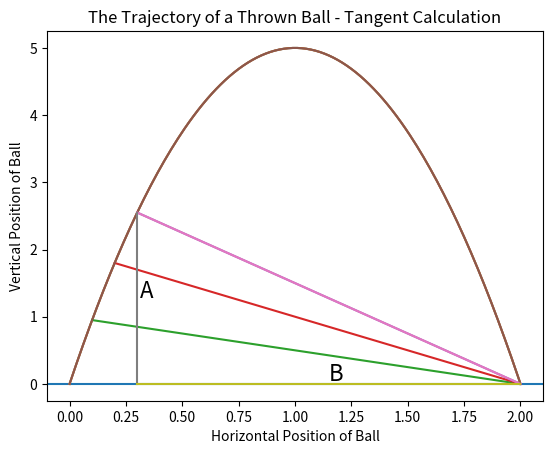

Reproduce this figure in Python.
import matplotlib.pyplot as plt


def ball_trajectory(x):
    location = 10*x - 5*(x**2)
    return(location)


xs = [x/100 for x in list(range(201))]
ys = [ball_trajectory(x) for x in xs]
plt.plot(xs, ys)
plt.title('The Trajectory of a Thrown Ball')
plt.xlabel('Horizontal Position of Ball')
plt.ylabel('Vertical Position of Ball')
plt.axhline(y = 0)
plt.show()

xs2 = [0.1,2]
ys2 = [ball_trajectory(0.1),0]
xs3 = [0.2,2]
ys3 = [ball_trajectory(0.2),0]
xs4 = [0.3,2]
ys4 = [ball_trajectory(0.3),0]
plt.title('The Trajectory of a Thrown Ball - with Lines of Sight')
plt.xlabel('Horizontal Position of Ball')
plt.ylabel('Vertical Position of Ball')
plt.plot(xs,ys,xs2,ys2,xs3,ys3,xs4,ys4)
plt.show()

xs5 = [0.3,0.3]
ys5 = [0,ball_trajectory(0.3)]
xs6 = [0.3,2]
ys6 = [0,0]
plt.title('The Trajectory of a Thrown Ball - Tangent Calculation')
plt.xlabel('Horizontal Position of Ball')
plt.ylabel('Vertical Position of Ball')
plt.plot(xs,ys,xs4,ys4,xs5,ys5,xs6,ys6)
plt.text(0.31,ball_trajectory(0.3)/2,'A',fontsize = 16)
plt.text((0.3 + 2)/2,0.05,'B',fontsize = 16)
plt.show()


